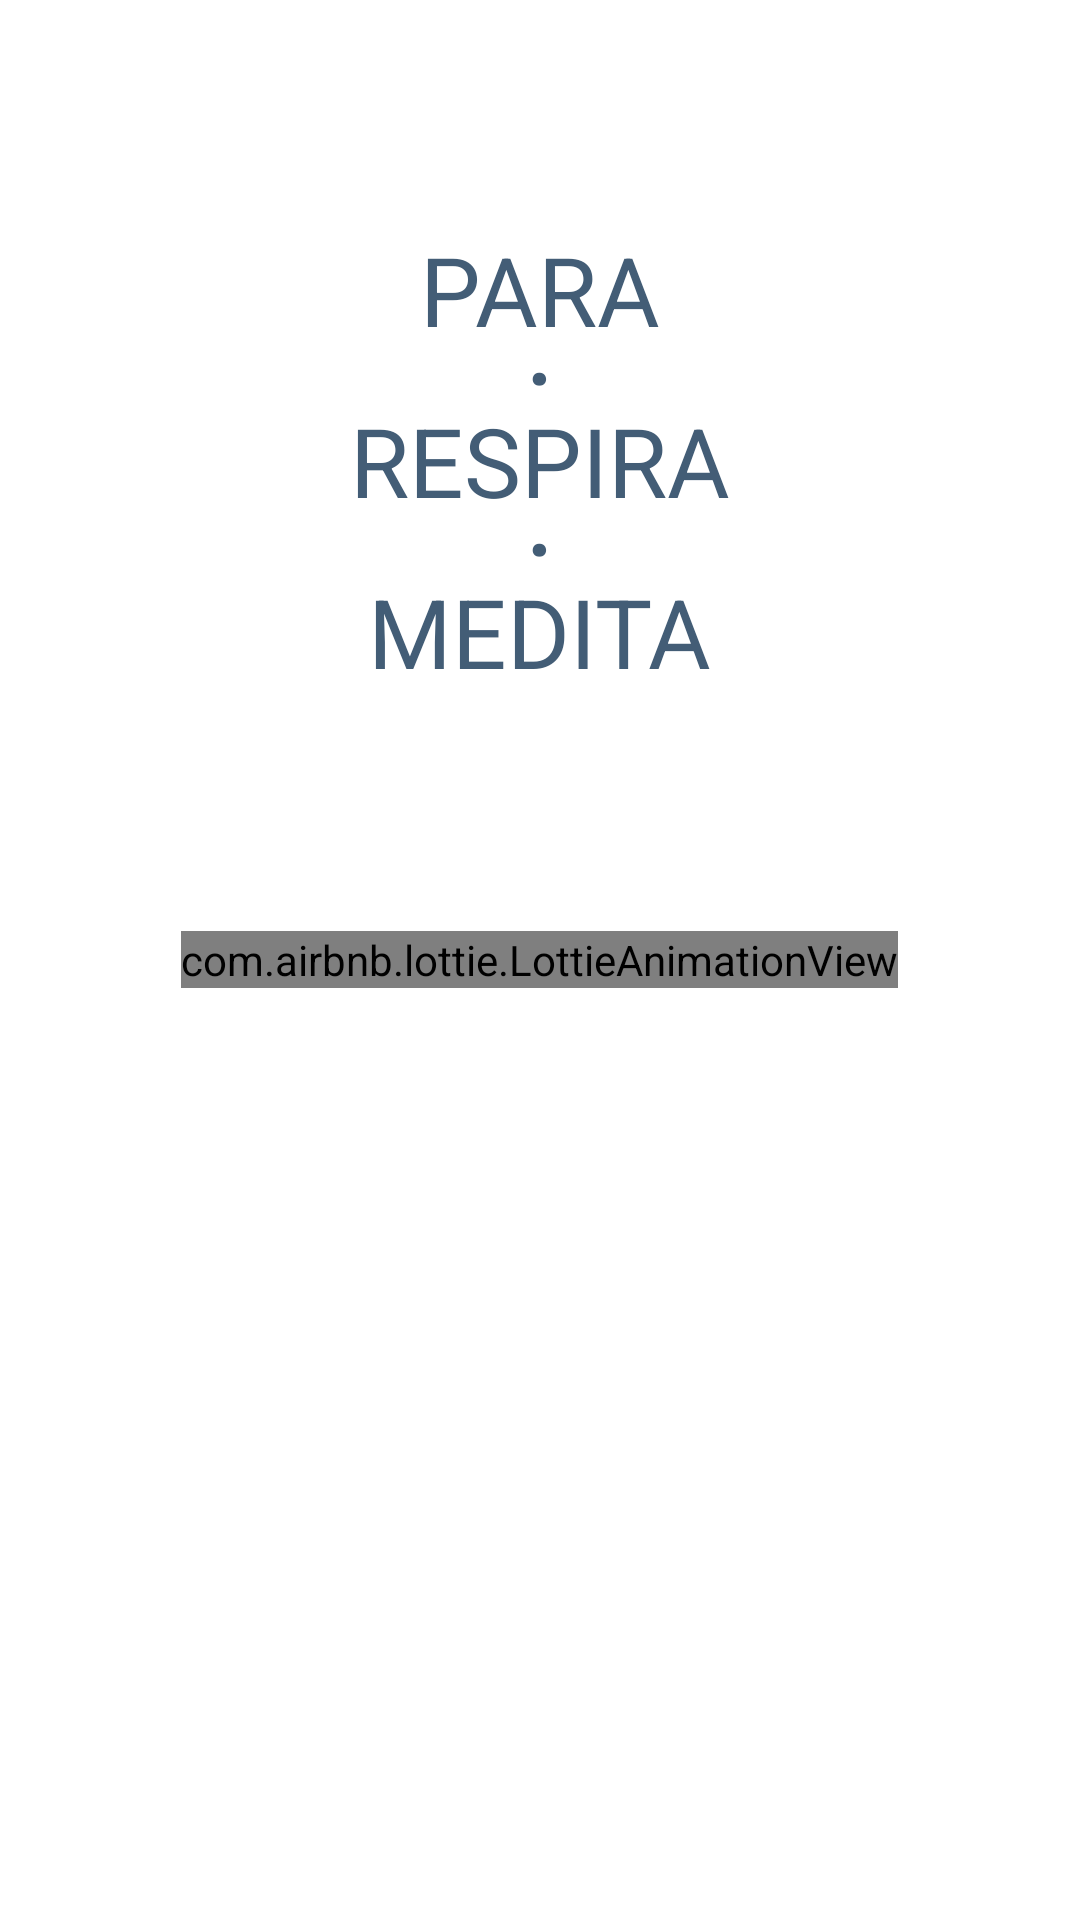

Produce the Android XML layout that renders to this screen, including the resource entries it uses.
<!-- AndroidManifest.xml: application theme AppTheme -->
<!-- res/layout/activity_splash.xml -->
<?xml version="1.0" encoding="utf-8"?>
<RelativeLayout xmlns:android="http://schemas.android.com/apk/res/android"
	android:layout_width="match_parent"
	android:layout_height="match_parent"
	xmlns:app="http://schemas.android.com/apk/res-auto"
	android:orientation="vertical">

	

	<com.airbnb.lottie.LottieAnimationView
		android:id="@+id/animationView"
		android:layout_width="wrap_content"
		android:layout_height="wrap_content"
		android:layout_centerInParent="true"
		app:lottie_rawRes="@raw/lottiemeditando"
		app:lottie_autoPlay="true"
		app:lottie_loop="true"/>

      <ImageView
		  android:visibility="gone"
          android:id="@+id/id_splash_bg"
        android:layout_width="match_parent"
        android:layout_height="match_parent"
        android:contentDescription="@string/app_name"
        android:scaleType="centerCrop"
        android:src="@drawable/splash1" />
      <LinearLayout
	    android:layout_width="wrap_content"
	    android:layout_height="wrap_content"
	     android:layout_centerHorizontal="true"
		 android:layout_alignParentTop="true"
		  android:layout_marginTop="75dp"
	    android:gravity="center"
	    android:orientation="vertical">    
		    <TextView
		         android:id="@+id/id_splash_text1"
		        android:layout_width="wrap_content"
		        android:layout_height="wrap_content"
		        android:textColor="#435d76"
		        android:text="@string/splash1"
		        android:textSize="32sp"/>
		    <TextView
		         android:id="@+id/id_splash_text2"
		        android:layout_width="wrap_content"
		        android:layout_height="wrap_content"
		          android:textColor="#435d76"
		        android:text="@string/splash2"
		        android:layout_marginTop="-20dp"
		        android:textSize="40sp"/>
		    <TextView
		         android:id="@+id/id_splash_text3"
		        android:layout_width="wrap_content"
		        android:layout_height="wrap_content"
		          android:textColor="#435d76"
		        android:text="@string/splash3"
		        android:layout_marginTop="-20dp"
		        android:textSize="32sp"/>
		    <TextView
		         android:id="@+id/id_splash_text4"
		        android:layout_width="wrap_content"
		        android:layout_height="wrap_content"
		          android:textColor="#435d76"
		        android:text="@string/splash4"
		        android:layout_marginTop="-20dp"
		        android:textSize="40sp"/>
		    <TextView
		         android:id="@+id/id_splash_text5"
		        android:layout_width="wrap_content"
		        android:layout_height="wrap_content"
		          android:textColor="#435d76"
		          android:layout_marginTop="-20dp"
		        android:text="@string/splash5"
		        android:textSize="32sp"/>
	</LinearLayout>
</RelativeLayout>
<!-- resources referenced by this layout -->
<resources>
  <!-- drawable icono: png bitmap (drawable-xhdpi, 71683 bytes) -->
  <!-- drawable splash1: jpg bitmap (drawable, 81809 bytes) -->
  <string name="app_name">Medita</string>
  <string name="splash1">PARA</string>
  <string name="splash2">·</string>
  <string name="splash3">RESPIRA</string>
  <string name="splash4">·</string>
  <string name="splash5">MEDITA</string>
  <style name="AppTheme" parent="AppBaseTheme">
          
      </style>
  <style name="AppBaseTheme" parent="android:Theme.Light">
          
      </style>
</resources>
